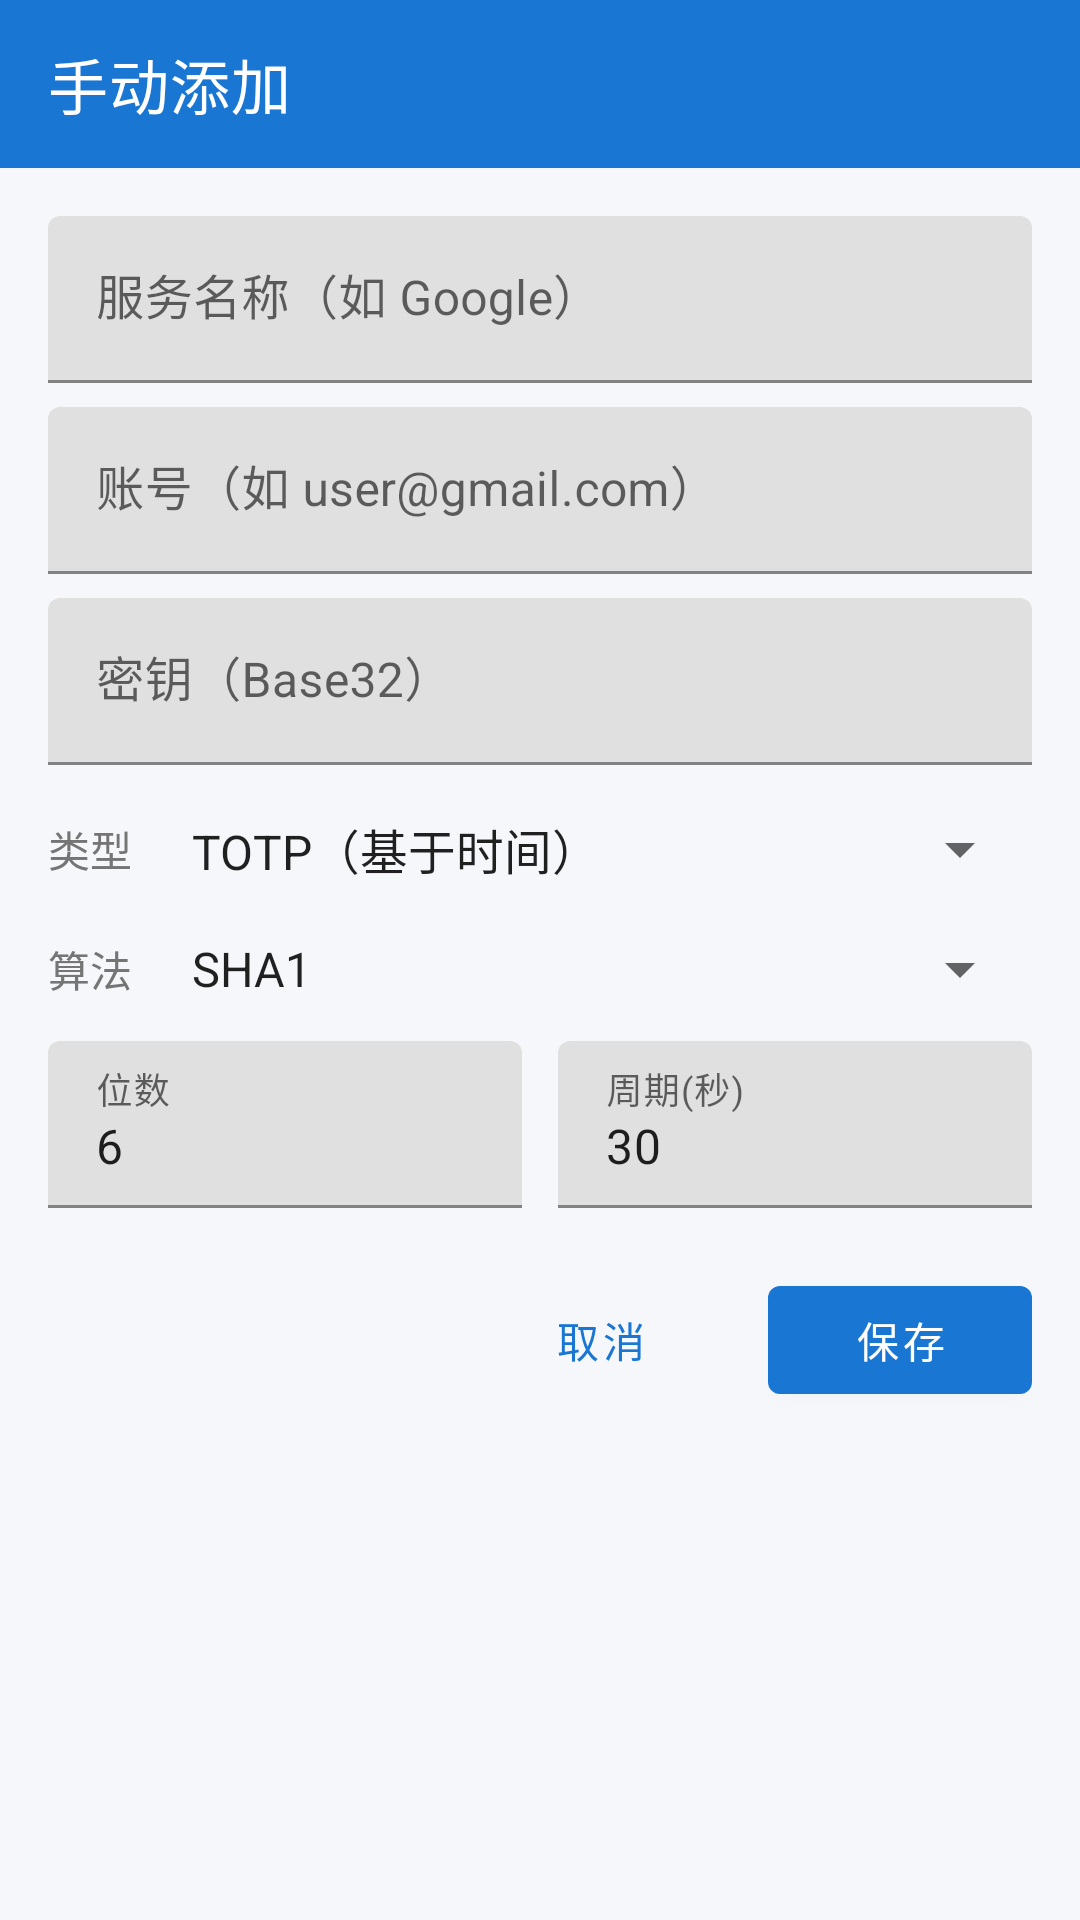

The Android layout XML behind this screen, and the referenced resources:
<!-- AndroidManifest.xml: application theme Theme.MFA -->
<!-- res/layout/activity_add_manual.xml -->
<?xml version="1.0" encoding="utf-8"?>
<LinearLayout xmlns:android="http://schemas.android.com/apk/res/android"
    xmlns:app="http://schemas.android.com/apk/res-auto"
    android:id="@+id/root_add_manual"
    android:layout_width="match_parent"
    android:layout_height="match_parent"
    android:orientation="vertical"
    android:background="@color/brand_primary">

    <com.google.android.material.appbar.AppBarLayout
        android:layout_width="match_parent"
        android:layout_height="wrap_content"
        android:background="@color/brand_primary"
        android:fitsSystemWindows="true">

        <com.google.android.material.appbar.MaterialToolbar
            android:id="@+id/toolbar"
            android:layout_width="match_parent"
            android:layout_height="?attr/actionBarSize"
            app:title="@string/title_add_manual"
            app:titleTextColor="@color/text_inverse"
            app:navigationIconTint="@color/text_inverse" />
    </com.google.android.material.appbar.AppBarLayout>

    <ScrollView
        android:id="@+id/sv_content"
        android:layout_width="match_parent"
        android:layout_height="match_parent"
        android:background="@color/bg_window"
        android:fillViewport="true"
        android:clipToPadding="false">

        <LinearLayout
            android:layout_width="match_parent"
            android:layout_height="wrap_content"
            android:orientation="vertical"
            android:padding="16dp">

            <com.google.android.material.textfield.TextInputLayout
                android:layout_width="match_parent"
                android:layout_height="wrap_content"
                android:hint="@string/hint_issuer">

                <com.google.android.material.textfield.TextInputEditText
                    android:id="@+id/et_issuer"
                    android:layout_width="match_parent"
                    android:layout_height="wrap_content"
                    android:inputType="text" />
            </com.google.android.material.textfield.TextInputLayout>

            <com.google.android.material.textfield.TextInputLayout
                android:layout_width="match_parent"
                android:layout_height="wrap_content"
                android:layout_marginTop="8dp"
                android:hint="@string/hint_account">

                <com.google.android.material.textfield.TextInputEditText
                    android:id="@+id/et_account"
                    android:layout_width="match_parent"
                    android:layout_height="wrap_content"
                    android:inputType="textEmailAddress" />
            </com.google.android.material.textfield.TextInputLayout>

            <com.google.android.material.textfield.TextInputLayout
                android:layout_width="match_parent"
                android:layout_height="wrap_content"
                android:layout_marginTop="8dp"
                android:hint="@string/hint_secret">

                <com.google.android.material.textfield.TextInputEditText
                    android:id="@+id/et_secret"
                    android:layout_width="match_parent"
                    android:layout_height="wrap_content"
                    android:inputType="textCapCharacters|textNoSuggestions" />
            </com.google.android.material.textfield.TextInputLayout>

            <LinearLayout
                android:layout_width="match_parent"
                android:layout_height="wrap_content"
                android:orientation="horizontal"
                android:layout_marginTop="16dp">

                <TextView
                    android:layout_width="wrap_content"
                    android:layout_height="wrap_content"
                    android:layout_gravity="center_vertical"
                    android:text="@string/label_type"
                    android:textColor="@color/text_secondary" />

                <Spinner
                    android:id="@+id/sp_type"
                    android:layout_width="0dp"
                    android:layout_height="wrap_content"
                    android:layout_weight="1"
                    android:layout_marginStart="12dp"
                    android:entries="@array/type_array" />
            </LinearLayout>

            <LinearLayout
                android:layout_width="match_parent"
                android:layout_height="wrap_content"
                android:orientation="horizontal"
                android:layout_marginTop="16dp">

                <TextView
                    android:layout_width="wrap_content"
                    android:layout_height="wrap_content"
                    android:layout_gravity="center_vertical"
                    android:text="@string/label_algorithm"
                    android:textColor="@color/text_secondary" />

                <Spinner
                    android:id="@+id/sp_algorithm"
                    android:layout_width="0dp"
                    android:layout_height="wrap_content"
                    android:layout_weight="1"
                    android:layout_marginStart="12dp"
                    android:entries="@array/algo_array" />
            </LinearLayout>

            <LinearLayout
                android:layout_width="match_parent"
                android:layout_height="wrap_content"
                android:orientation="horizontal"
                android:layout_marginTop="12dp">

                <com.google.android.material.textfield.TextInputLayout
                    android:layout_width="0dp"
                    android:layout_height="wrap_content"
                    android:layout_weight="1"
                    android:hint="@string/label_digits">

                    <com.google.android.material.textfield.TextInputEditText
                        android:id="@+id/et_digits"
                        android:layout_width="match_parent"
                        android:layout_height="wrap_content"
                        android:inputType="number"
                        android:text="6" />
                </com.google.android.material.textfield.TextInputLayout>

                <com.google.android.material.textfield.TextInputLayout
                    android:id="@+id/layout_period"
                    android:layout_width="0dp"
                    android:layout_height="wrap_content"
                    android:layout_weight="1"
                    android:layout_marginStart="12dp"
                    android:hint="@string/label_period">

                    <com.google.android.material.textfield.TextInputEditText
                        android:id="@+id/et_period"
                        android:layout_width="match_parent"
                        android:layout_height="wrap_content"
                        android:inputType="number"
                        android:text="30" />
                </com.google.android.material.textfield.TextInputLayout>

                <com.google.android.material.textfield.TextInputLayout
                    android:id="@+id/layout_counter"
                    android:layout_width="0dp"
                    android:layout_height="wrap_content"
                    android:layout_weight="1"
                    android:layout_marginStart="12dp"
                    android:visibility="gone"
                    android:hint="@string/label_counter">

                    <com.google.android.material.textfield.TextInputEditText
                        android:id="@+id/et_counter"
                        android:layout_width="match_parent"
                        android:layout_height="wrap_content"
                        android:inputType="number"
                        android:text="0" />
                </com.google.android.material.textfield.TextInputLayout>
            </LinearLayout>

            <LinearLayout
                android:layout_width="match_parent"
                android:layout_height="wrap_content"
                android:orientation="horizontal"
                android:layout_marginTop="20dp"
                android:gravity="end">

                <com.google.android.material.button.MaterialButton
                    android:id="@+id/btn_cancel"
                    style="@style/Widget.MaterialComponents.Button.TextButton"
                    android:layout_width="wrap_content"
                    android:layout_height="wrap_content"
                    android:text="@string/action_cancel" />

                <com.google.android.material.button.MaterialButton
                    android:id="@+id/btn_save"
                    android:layout_width="wrap_content"
                    android:layout_height="wrap_content"
                    android:layout_marginStart="12dp"
                    android:text="@string/action_save" />
            </LinearLayout>
        </LinearLayout>
    </ScrollView>
</LinearLayout>
<!-- resources referenced by this layout -->
<resources>
  <string-array name="algo_array">
          <item>SHA1</item>
          <item>SHA256</item>
          <item>SHA512</item>
      </string-array>
  <string-array name="type_array">
          <item>TOTP（基于时间）</item>
          <item>HOTP（基于计数器）</item>
      </string-array>
  <color name="bg_window">#F5F7FA</color>
  <color name="brand_primary">#1976D2</color>
  <color name="text_inverse">#FFFFFFFF</color>
  <color name="text_secondary">#757575</color>
  <string name="action_cancel">取消</string>
  <string name="action_save">保存</string>
  <string name="hint_account">账号（如 user@gmail.com）</string>
  <string name="hint_issuer">服务名称（如 Google）</string>
  <string name="hint_secret">密钥（Base32）</string>
  <string name="label_algorithm">算法</string>
  <string name="label_counter">计数器</string>
  <string name="label_digits">位数</string>
  <string name="label_period">周期(秒)</string>
  <string name="label_type">类型</string>
  <string name="title_add_manual">手动添加</string>
  <style name="Theme.MFA" parent="Theme.MaterialComponents.DayNight.NoActionBar">
          
          <item name="colorPrimary">@color/brand_primary</item>
          <item name="colorPrimaryVariant">@color/brand_primary_dark</item>
          <item name="colorOnPrimary">@color/text_inverse</item>
          
          <item name="colorSecondary">@color/brand_accent</item>
          <item name="colorSecondaryVariant">@color/brand_accent</item>
          <item name="colorOnSecondary">@color/text_inverse</item>
          
          <item name="android:statusBarColor" tools:targetApi="l">@android:color/transparent</item>
          <item name="android:navigationBarColor" tools:targetApi="l">@android:color/transparent</item>
          <item name="android:windowDrawsSystemBarBackgrounds" tools:targetApi="l">true</item>
          
          <item name="android:windowLayoutInDisplayCutoutMode" tools:targetApi="o_mr1">shortEdges</item>
          
          <item name="android:windowBackground">@color/bg_window</item>
      </style>
  <color name="brand_primary_dark">#0D47A1</color>
  <color name="brand_accent">#00BCD4</color>
</resources>
